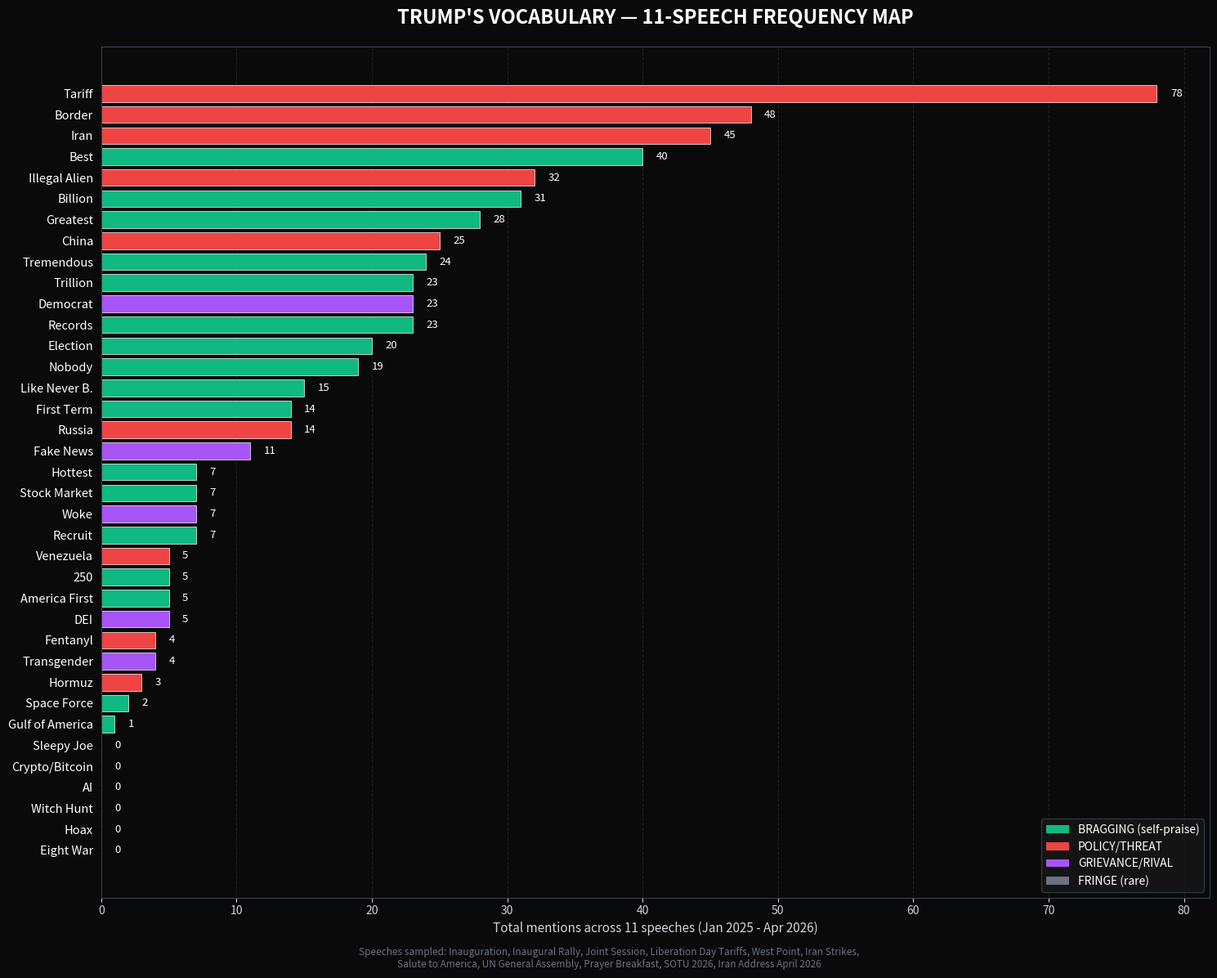

Recreate this plot in Python.
"""
Aggregate Trump word frequency across 11 speeches (Jan 2025 - April 2026).
Visualize bragging words and out-of-context tangents.
"""
import matplotlib.pyplot as plt
import numpy as np

# Word -> total mentions across all 11 speeches
data = {
    # CORE BRAGGING / SIGNATURE
    "Tariff":          78,
    "Border":          48,
    "Iran":            45,
    "Best":            40,
    "Illegal Alien":   32,
    "Billion":         31,
    "Greatest":        28,
    "China":           25,
    "Tremendous":      24,
    "Trillion":        23,
    "Democrat":        23,
    "Records":         23,
    "Election":        20,
    "Nobody":          19,
    "Like Never B.":   15,
    "First Term":      14,
    "Russia":          14,
    "Fake News":       11,
    "Hottest":          7,
    "Stock Market":     7,
    "Woke":             7,
    "Recruit":          7,
    "Venezuela":        5,
    "250":              5,
    "America First":    5,
    "DEI":              5,
    "Fentanyl":         4,
    "Transgender":      4,
    "Hormuz":           3,
    "Space Force":      2,
    "Gulf of America":  1,
    # Zero mentions
    "Sleepy Joe":       0,
    "Crypto/Bitcoin":   0,
    "AI":               0,
    "Witch Hunt":       0,
    "Hoax":             0,
    "Eight War":        0,
}

# Categorize
brag_words = ["Best", "Greatest", "Tremendous", "Records", "Hottest",
              "Trillion", "Billion", "Like Never B.", "Nobody", "First Term",
              "Election", "America First", "250", "Stock Market", "Recruit",
              "Space Force", "Gulf of America"]
policy_words = ["Tariff", "Border", "Illegal Alien", "Fentanyl", "China",
                "Iran", "Russia", "Venezuela", "Hormuz"]
grievance_words = ["Democrat", "Fake News", "Woke", "DEI", "Transgender",
                   "Sleepy Joe", "Witch Hunt", "Hoax"]
fringe_words = ["Crypto/Bitcoin", "AI", "Eight War"]

def cat(w):
    if w in brag_words: return ("BRAG", "#10b981")
    if w in policy_words: return ("POLICY", "#ef4444")
    if w in grievance_words: return ("GRIEVANCE", "#a855f7")
    return ("FRINGE", "#6b7280")

# Sort by frequency
sorted_items = sorted(data.items(), key=lambda x: -x[1])
words = [w for w, _ in sorted_items]
counts = [c for _, c in sorted_items]
colors = [cat(w)[1] for w in words]

fig, ax = plt.subplots(figsize=(15, 12), facecolor="#0a0a0a")
ax.set_facecolor("#0a0a0a")

y_pos = np.arange(len(words))
bars = ax.barh(y_pos, counts, color=colors, edgecolor="white", linewidth=0.5)
ax.set_yticks(y_pos)
ax.set_yticklabels(words, color="white", fontsize=10.5)
ax.invert_yaxis()
ax.set_xlabel("Total mentions across 11 speeches (Jan 2025 - Apr 2026)",
              color="#d1d5db", fontsize=11)
ax.tick_params(axis="x", colors="#d1d5db")
ax.set_title("TRUMP'S VOCABULARY — 11-SPEECH FREQUENCY MAP",
             color="white", fontsize=17, fontweight="bold", pad=20)

# Annotate counts at end of bars
for i, (w, c) in enumerate(sorted_items):
    ax.text(c + 1, i, str(c), color="white", va="center", fontsize=9.5)

# Subtle grid
ax.grid(axis="x", color="#374151", linestyle="--", alpha=0.4)
ax.set_axisbelow(True)
for spine in ax.spines.values():
    spine.set_color("#374151")

# Legend
from matplotlib.patches import Patch
legend_elements = [
    Patch(facecolor="#10b981", label="BRAGGING (self-praise)"),
    Patch(facecolor="#ef4444", label="POLICY/THREAT"),
    Patch(facecolor="#a855f7", label="GRIEVANCE/RIVAL"),
    Patch(facecolor="#6b7280", label="FRINGE (rare)"),
]
ax.legend(handles=legend_elements, loc="lower right",
          facecolor="#171717", edgecolor="#374151", labelcolor="white",
          fontsize=10)

# Footer with key insight
fig.text(0.5, 0.01,
         "Speeches sampled: Inauguration, Inaugural Rally, Joint Session, Liberation Day Tariffs, West Point, Iran Strikes,\n"
         "Salute to America, UN General Assembly, Prayer Breakfast, SOTU 2026, Iran Address April 2026",
         ha="center", color="#6b7280", fontsize=8.5, style="italic")

plt.tight_layout(rect=[0, 0.03, 1, 1])
out = r"C:\Users\Riyan\Downloads\trump_wordfreq.png"
plt.savefig(out, dpi=160, facecolor="#0a0a0a", bbox_inches="tight")
print(f"Saved -> {out}")
